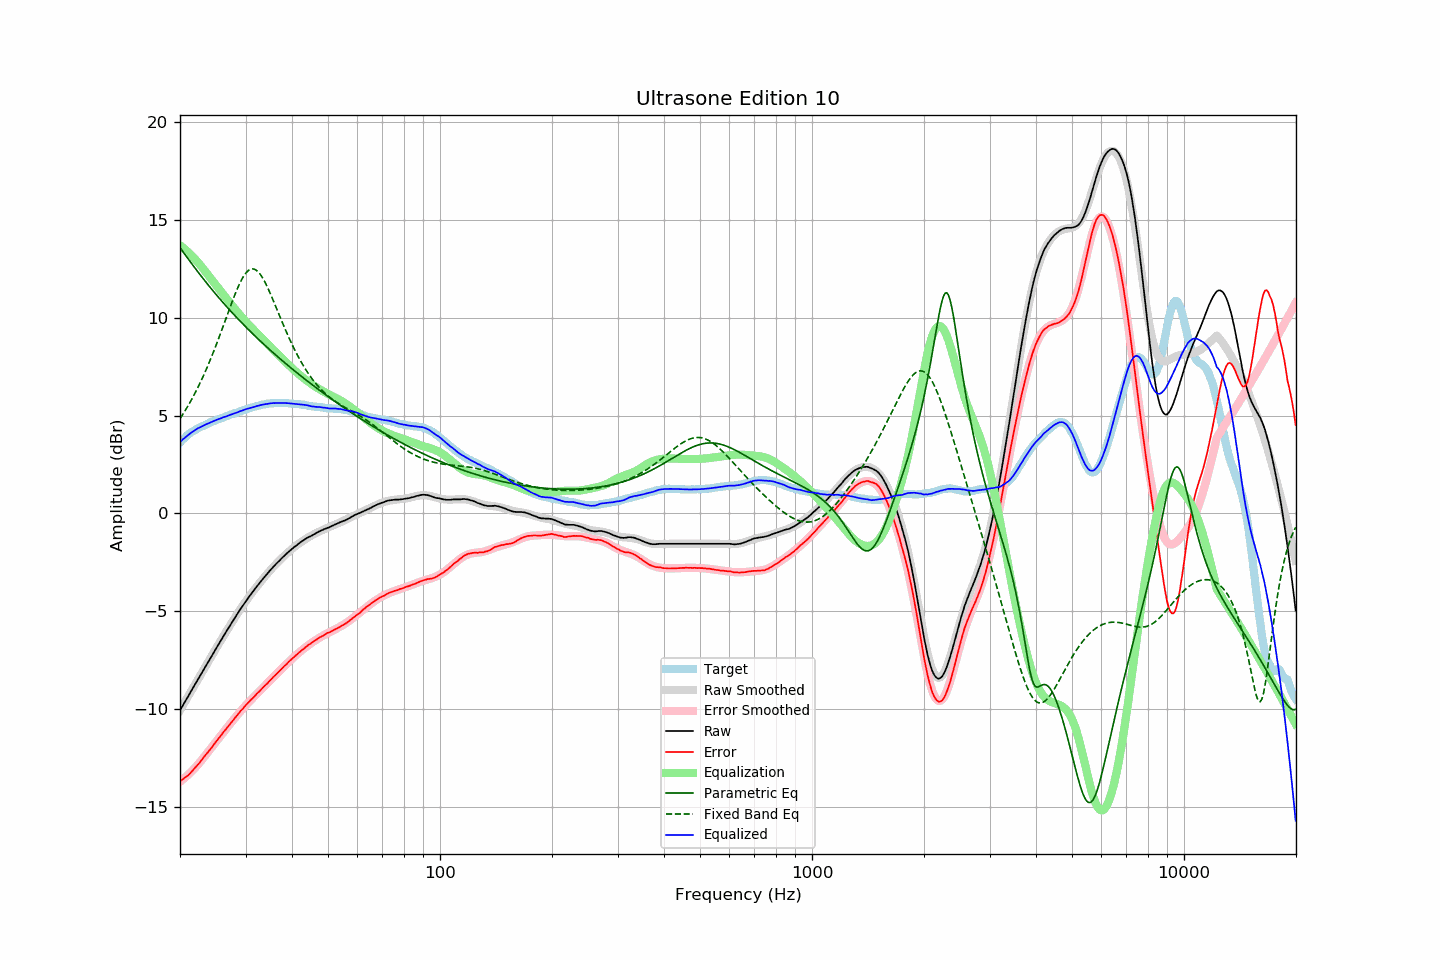

The file beside this chart, header and first rows:
frequency, raw, error, smoothed, error_smoothed, equalization, parametric_eq, fixed_band_eq, equalized_raw, equalized_smoothed, target
20.00, -10.06, -13.69, -10.06, -13.72, 13.72, 13.59, 4.85, 3.66, 3.65, 3.63
20.20, -9.92, -13.64, -9.92, -13.65, 13.65, 13.48, 4.97, 3.73, 3.73, 3.72
20.40, -9.78, -13.58, -9.78, -13.59, 13.59, 13.36, 5.10, 3.80, 3.80, 3.80
20.61, -9.65, -13.51, -9.64, -13.51, 13.51, 13.25, 5.23, 3.87, 3.87, 3.86
20.81, -9.50, -13.46, -9.50, -13.44, 13.44, 13.14, 5.37, 3.94, 3.94, 3.96
21.02, -9.36, -13.40, -9.36, -13.37, 13.37, 13.03, 5.51, 4.00, 4.01, 4.04
21.23, -9.22, -13.32, -9.22, -13.29, 13.29, 12.91, 5.65, 4.07, 4.07, 4.09
21.44, -9.07, -13.23, -9.08, -13.21, 13.21, 12.80, 5.80, 4.14, 4.13, 4.15
21.66, -8.93, -13.14, -8.93, -13.12, 13.12, 12.69, 5.95, 4.19, 4.19, 4.20
21.87, -8.79, -13.04, -8.79, -13.04, 13.04, 12.58, 6.10, 4.25, 4.24, 4.25
22.09, -8.65, -12.95, -8.65, -12.95, 12.95, 12.48, 6.26, 4.30, 4.30, 4.30
22.31, -8.51, -12.86, -8.51, -12.86, 12.86, 12.37, 6.42, 4.35, 4.35, 4.35
22.54, -8.37, -12.76, -8.37, -12.76, 12.76, 12.26, 6.59, 4.39, 4.39, 4.39
22.76, -8.23, -12.66, -8.23, -12.66, 12.66, 12.16, 6.76, 4.43, 4.43, 4.43
22.99, -8.09, -12.55, -8.09, -12.56, 12.56, 12.05, 6.94, 4.47, 4.47, 4.46
23.22, -7.94, -12.44, -7.94, -12.45, 12.45, 11.95, 7.12, 4.51, 4.51, 4.50
23.45, -7.80, -12.34, -7.80, -12.35, 12.35, 11.84, 7.30, 4.55, 4.55, 4.54
23.69, -7.66, -12.24, -7.66, -12.25, 12.25, 11.74, 7.49, 4.58, 4.58, 4.58
23.92, -7.52, -12.14, -7.52, -12.14, 12.14, 11.64, 7.69, 4.62, 4.62, 4.62
24.16, -7.38, -12.05, -7.38, -12.04, 12.04, 11.54, 7.89, 4.65, 4.65, 4.67
24.40, -7.24, -11.94, -7.24, -11.93, 11.93, 11.44, 8.09, 4.69, 4.69, 4.70
24.65, -7.10, -11.83, -7.10, -11.82, 11.82, 11.34, 8.30, 4.72, 4.72, 4.72
24.89, -6.96, -11.71, -6.96, -11.72, 11.72, 11.24, 8.51, 4.76, 4.76, 4.75
25.14, -6.82, -11.61, -6.82, -11.61, 11.61, 11.14, 8.72, 4.79, 4.79, 4.79
25.39, -6.68, -11.50, -6.69, -11.51, 11.51, 11.05, 8.94, 4.83, 4.82, 4.82
25.65, -6.55, -11.41, -6.55, -11.40, 11.40, 10.95, 9.16, 4.85, 4.85, 4.86
25.91, -6.42, -11.29, -6.41, -11.30, 11.30, 10.86, 9.38, 4.88, 4.89, 4.88
26.16, -6.27, -11.18, -6.28, -11.19, 11.19, 10.76, 9.61, 4.92, 4.92, 4.91
26.43, -6.14, -11.09, -6.14, -11.09, 11.09, 10.67, 9.83, 4.94, 4.95, 4.95
26.69, -6.01, -10.99, -6.01, -10.98, 10.98, 10.58, 10.06, 4.97, 4.97, 4.97
26.96, -5.87, -10.88, -5.87, -10.88, 10.88, 10.49, 10.29, 5.01, 5.00, 5.00
27.23, -5.74, -10.79, -5.74, -10.78, 10.78, 10.39, 10.51, 5.03, 5.03, 5.04
27.50, -5.61, -10.68, -5.61, -10.67, 10.67, 10.31, 10.73, 5.06, 5.06, 5.07
27.77, -5.48, -10.57, -5.48, -10.57, 10.57, 10.22, 10.95, 5.09, 5.09, 5.09
28.05, -5.35, -10.48, -5.35, -10.47, 10.47, 10.13, 11.16, 5.12, 5.12, 5.13
28.33, -5.22, -10.37, -5.22, -10.37, 10.37, 10.04, 11.36, 5.15, 5.15, 5.15
28.62, -5.09, -10.27, -5.09, -10.27, 10.27, 9.95, 11.56, 5.18, 5.18, 5.17
28.90, -4.96, -10.17, -4.97, -10.18, 10.18, 9.87, 11.74, 5.22, 5.21, 5.21
29.19, -4.84, -10.07, -4.84, -10.08, 10.08, 9.78, 11.90, 5.24, 5.24, 5.23
29.48, -4.72, -10.00, -4.72, -9.99, 9.99, 9.70, 12.05, 5.27, 5.27, 5.28
29.78, -4.59, -9.89, -4.60, -9.90, 9.90, 9.61, 12.18, 5.30, 5.30, 5.30
30.08, -4.47, -9.80, -4.49, -9.81, 9.81, 9.53, 12.30, 5.33, 5.32, 5.32
30.38, -4.36, -9.72, -4.37, -9.72, 9.72, 9.45, 12.38, 5.36, 5.35, 5.35
30.68, -4.25, -9.63, -4.26, -9.63, 9.63, 9.37, 12.45, 5.38, 5.38, 5.38
30.99, -4.14, -9.54, -4.14, -9.55, 9.55, 9.29, 12.49, 5.40, 5.40, 5.40
31.30, -4.04, -9.47, -4.03, -9.46, 9.46, 9.21, 12.51, 5.42, 5.43, 5.43
31.61, -3.93, -9.39, -3.92, -9.38, 9.38, 9.13, 12.50, 5.44, 5.45, 5.45
31.93, -3.82, -9.29, -3.82, -9.29, 9.29, 9.05, 12.46, 5.47, 5.48, 5.47
32.24, -3.71, -9.20, -3.71, -9.21, 9.21, 8.97, 12.40, 5.50, 5.50, 5.49
32.57, -3.61, -9.13, -3.61, -9.13, 9.13, 8.89, 12.32, 5.51, 5.52, 5.52
32.89, -3.50, -9.04, -3.51, -9.04, 9.04, 8.81, 12.22, 5.54, 5.54, 5.54
33.22, -3.40, -8.96, -3.40, -8.96, 8.96, 8.74, 12.10, 5.56, 5.56, 5.56
33.55, -3.30, -8.88, -3.30, -8.88, 8.88, 8.66, 11.96, 5.57, 5.57, 5.58
33.89, -3.20, -8.79, -3.21, -8.79, 8.79, 8.58, 11.81, 5.59, 5.59, 5.58
34.23, -3.11, -8.72, -3.11, -8.71, 8.71, 8.51, 11.64, 5.60, 5.60, 5.61
34.57, -3.01, -8.63, -3.01, -8.63, 8.63, 8.44, 11.46, 5.61, 5.61, 5.62
34.92, -2.91, -8.54, -2.92, -8.54, 8.54, 8.36, 11.28, 5.63, 5.62, 5.62
35.27, -2.82, -8.46, -2.83, -8.46, 8.46, 8.29, 11.09, 5.64, 5.63, 5.64
35.62, -2.73, -8.37, -2.74, -8.38, 8.38, 8.21, 10.89, 5.64, 5.64, 5.63
35.97, -2.65, -8.29, -2.65, -8.29, 8.29, 8.14, 10.70, 5.64, 5.65, 5.64
... 635 more rows
